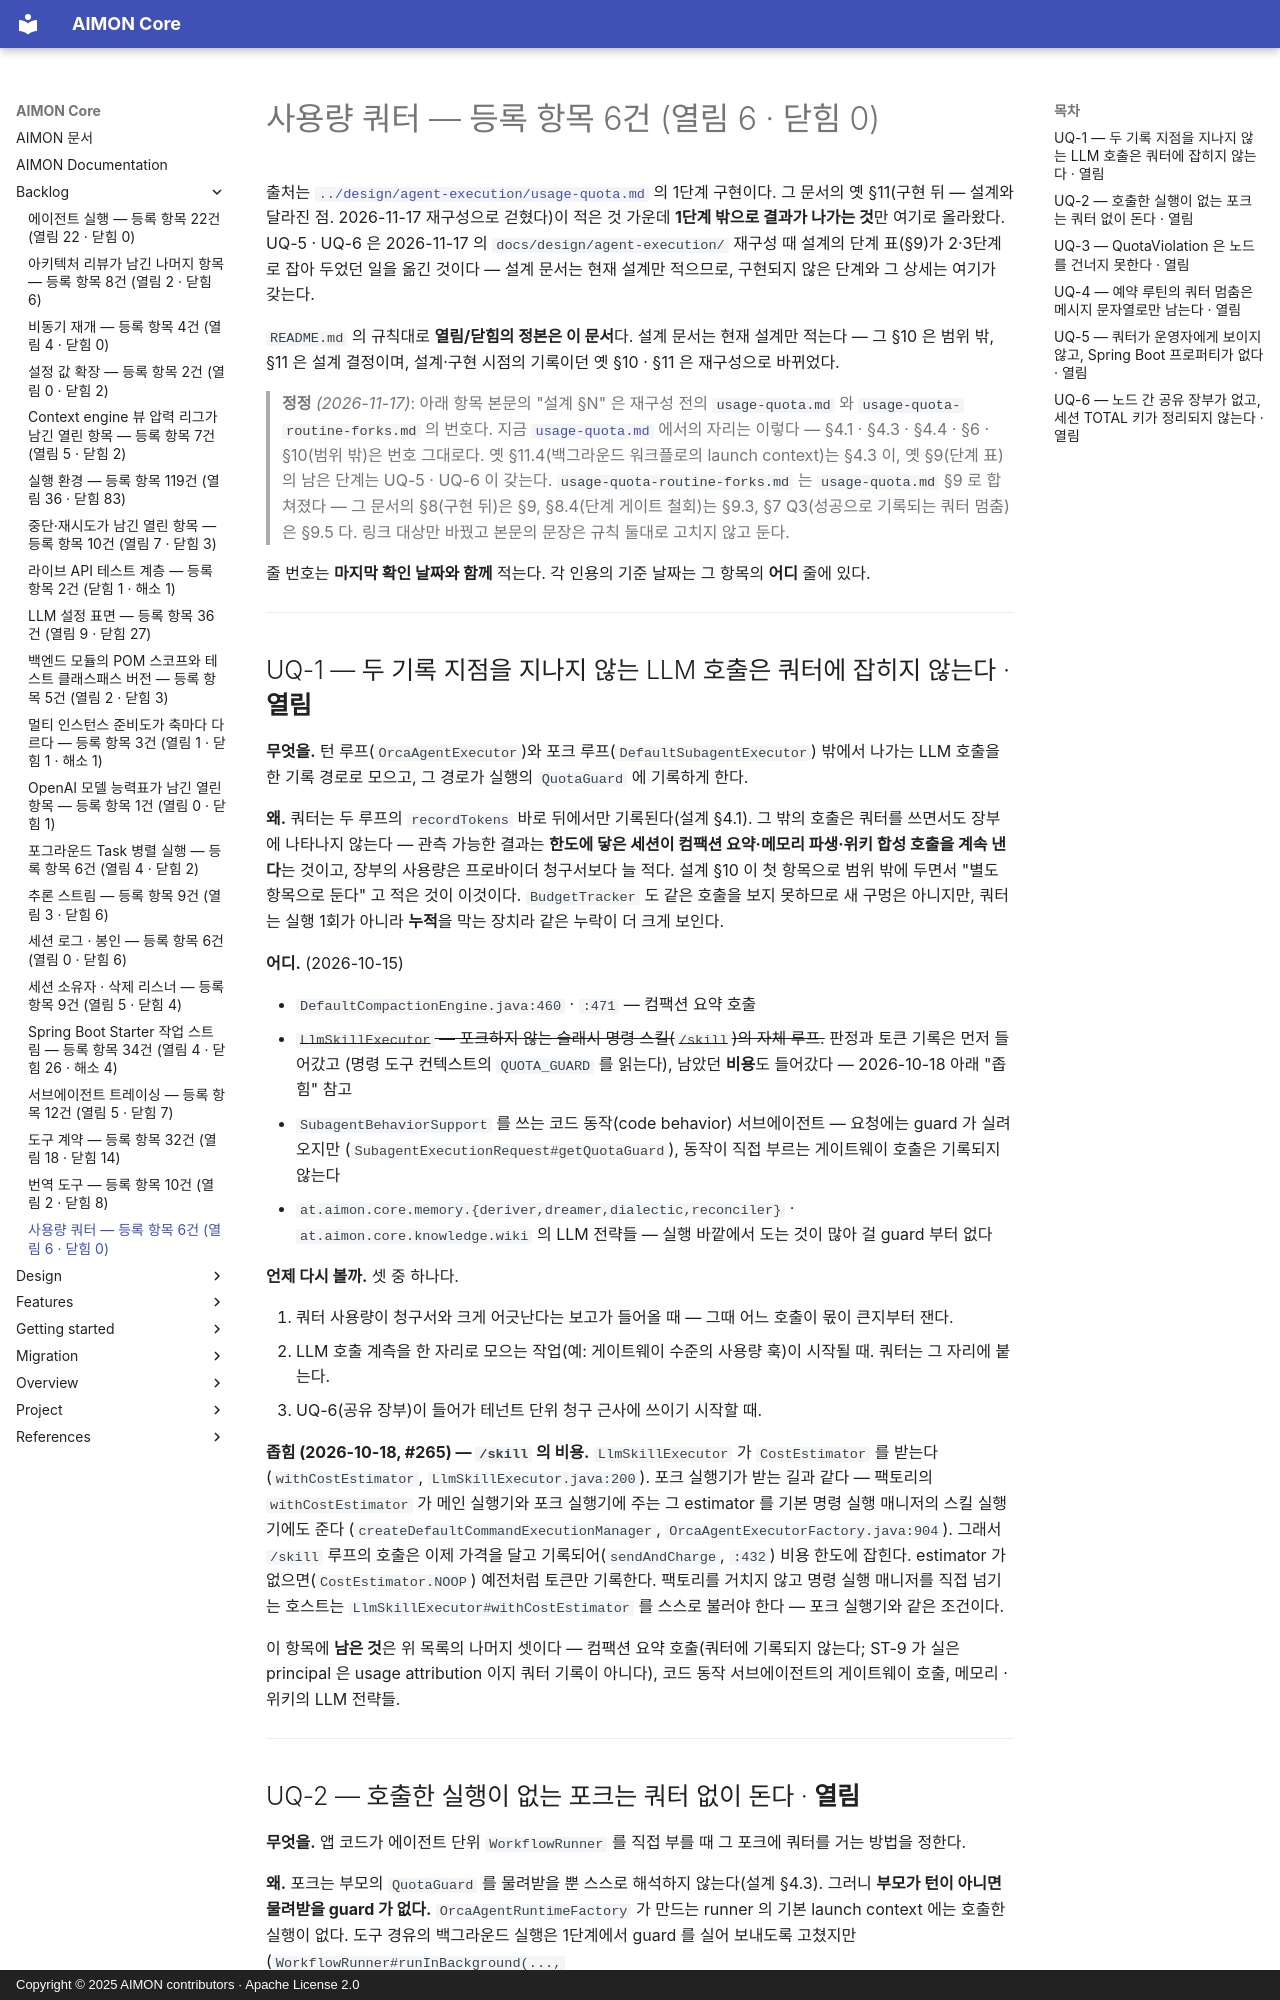

repository: kangwoo/aimon-core · page: backlog/usage-quota-open-items/index.html · generator: mkdocs · copyright: Copyright © 2025 AIMON contributors · Apache License 2.0

# 사용량 쿼터 — 등록 항목 6건 (열림 6 · 닫힘 0)

출처는 [`../design/agent-execution/usage-quota.md`](../design/agent-execution/usage-quota.md) 의 1단계 구현이다.
그 문서의 옛 §11(구현 뒤 — 설계와 달라진 점. 2026-11-17 재구성으로 걷혔다)이 적은 것 가운데 **1단계 밖으로 결과가 나가는 것**만 여기로 올라왔다.
UQ-5 · UQ-6 은 2026-11-17 의 `docs/design/agent-execution/` 재구성 때 설계의 단계 표(§9)가 2·3단계로 잡아 두었던 일을
옮긴 것이다 — 설계 문서는 현재 설계만 적으므로, 구현되지 않은 단계와 그 상세는 여기가 갖는다.

`README.md` 의 규칙대로 **열림/닫힘의 정본은 이 문서**다. 설계 문서는 현재 설계만 적는다 — 그 §10 은 범위 밖, §11 은 설계
결정이며, 설계·구현 시점의 기록이던 옛 §10 · §11 은 재구성으로 바뀌었다.

> **정정** *(2026-11-17)*: 아래 항목 본문의 "설계 §N" 은 재구성 전의 `usage-quota.md` 와 `usage-quota-routine-forks.md` 의
> 번호다. 지금 [`usage-quota.md`](../design/agent-execution/usage-quota.md) 에서의 자리는 이렇다 — §4.1 · §4.3 · §4.4 · §6 ·
> §10(범위 밖)은 번호 그대로다. 옛 §11.4(백그라운드 워크플로의 launch context)는 §4.3 이, 옛 §9(단계 표)의 남은 단계는
> UQ-5 · UQ-6 이 갖는다. `usage-quota-routine-forks.md` 는 `usage-quota.md` §9 로 합쳐졌다 — 그 문서의 §8(구현 뒤)은 §9,
> §8.4(단계 게이트 철회)는 §9.3, §7 Q3(성공으로 기록되는 쿼터 멈춤)은 §9.5 다. 링크 대상만 바꿨고 본문의 문장은 규칙 둘대로
> 고치지 않고 둔다.

줄 번호는 **마지막 확인 날짜와 함께** 적는다. 각 인용의 기준 날짜는 그 항목의 **어디** 줄에 있다.

---

## UQ-1 — 두 기록 지점을 지나지 않는 LLM 호출은 쿼터에 잡히지 않는다 · **열림**

**무엇을.** 턴 루프(`OrcaAgentExecutor`)와 포크 루프(`DefaultSubagentExecutor`) 밖에서 나가는 LLM 호출을 한 기록
경로로 모으고, 그 경로가 실행의 `QuotaGuard` 에 기록하게 한다.

**왜.** 쿼터는 두 루프의 `recordTokens` 바로 뒤에서만 기록된다(설계 §4.1). 그 밖의 호출은 쿼터를 쓰면서도 장부에
나타나지 않는다 — 관측 가능한 결과는 **한도에 닿은 세션이 컴팩션 요약·메모리 파생·위키 합성 호출을 계속 낸다**는
것이고, 장부의 사용량은 프로바이더 청구서보다 늘 적다. 설계 §10 이 첫 항목으로 범위 밖에 두면서 "별도 항목으로
둔다" 고 적은 것이 이것이다. `BudgetTracker` 도 같은 호출을 보지 못하므로 새 구멍은 아니지만, 쿼터는 실행 1회가 아니라
**누적**을 막는 장치라 같은 누락이 더 크게 보인다.

**어디.** (2026-10-15)

- `DefaultCompactionEngine.java:460` · `:471` — 컴팩션 요약 호출
- ~~`LlmSkillExecutor` — 포크하지 않는 슬래시 명령 스킬(`/skill`)의 자체 루프.~~ 판정과 토큰 기록은 먼저 들어갔고
  (명령 도구 컨텍스트의 `QUOTA_GUARD` 를 읽는다), 남았던 **비용**도 들어갔다 — 2026-10-18 아래 "좁힘" 참고
- `SubagentBehaviorSupport` 를 쓰는 코드 동작(code behavior) 서브에이전트 — 요청에는 guard 가 실려 오지만
  (`SubagentExecutionRequest#getQuotaGuard`), 동작이 직접 부르는 게이트웨이 호출은 기록되지 않는다
- `at.aimon.core.memory.{deriver,dreamer,dialectic,reconciler}` · `at.aimon.core.knowledge.wiki` 의 LLM 전략들 —
  실행 바깥에서 도는 것이 많아 걸 guard 부터 없다

**언제 다시 볼까.** 셋 중 하나다.

1. 쿼터 사용량이 청구서와 크게 어긋난다는 보고가 들어올 때 — 그때 어느 호출이 몫이 큰지부터 잰다.
2. LLM 호출 계측을 한 자리로 모으는 작업(예: 게이트웨이 수준의 사용량 훅)이 시작될 때. 쿼터는 그 자리에 붙는다.
3. UQ-6(공유 장부)이 들어가 테넌트 단위 청구 근사에 쓰이기 시작할 때.

**좁힘 (2026-10-18, #265) — `/skill` 의 비용.** `LlmSkillExecutor` 가 `CostEstimator` 를 받는다
(`withCostEstimator`, `LlmSkillExecutor.java:200`). 포크 실행기가 받는 길과 같다 — 팩토리의
`withCostEstimator` 가 메인 실행기와 포크 실행기에 주는 그 estimator 를 기본 명령 실행 매니저의 스킬 실행기에도 준다
(`createDefaultCommandExecutionManager`, `OrcaAgentExecutorFactory.java:904`). 그래서 `/skill` 루프의 호출은 이제 가격을
달고 기록되어(`sendAndCharge`, `:432`) 비용 한도에 잡힌다. estimator 가 없으면(`CostEstimator.NOOP`) 예전처럼 토큰만
기록한다. 팩토리를 거치지 않고 명령 실행 매니저를 직접 넘기는 호스트는 `LlmSkillExecutor#withCostEstimator` 를 스스로
불러야 한다 — 포크 실행기와 같은 조건이다.

이 항목에 **남은 것**은 위 목록의 나머지 셋이다 — 컴팩션 요약 호출(쿼터에 기록되지 않는다; ST-9 가 실은 principal 은
usage attribution 이지 쿼터 기록이 아니다), 코드 동작 서브에이전트의 게이트웨이 호출, 메모리 · 위키의 LLM 전략들.

---
